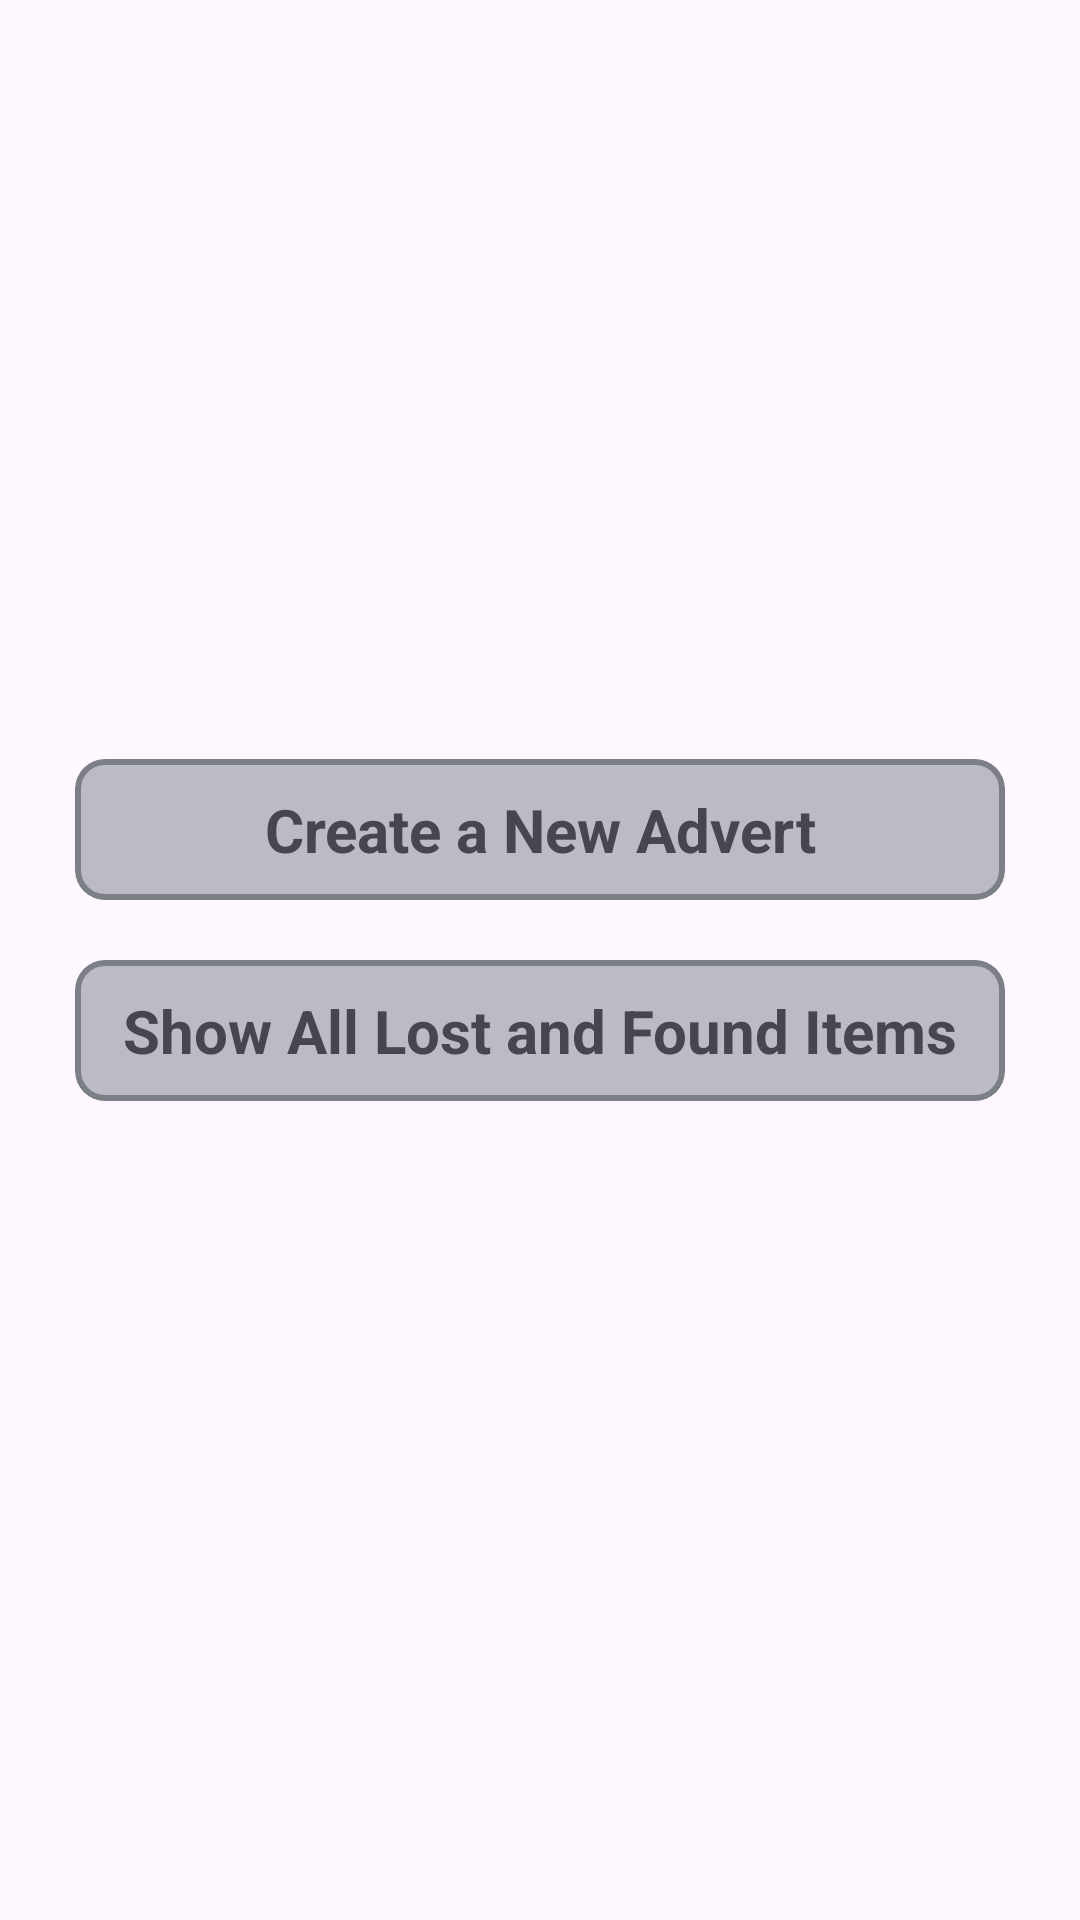

This screen was rendered from an Android layout file. Write that file and the resources it references.
<!-- AndroidManifest.xml: application theme Theme.FoundAndLost -->
<!-- res/layout/activity_main.xml -->
<?xml version="1.0" encoding="utf-8"?>
<LinearLayout xmlns:android="http://schemas.android.com/apk/res/android"
    android:layout_width="match_parent"
    android:layout_height="match_parent"
    android:layout_gravity="center"
    android:gravity="center"
    android:orientation="vertical">

    <com.google.android.material.card.MaterialCardView
        android:id="@+id/btnCreateAdvert"
        style="@style/cardView_theme"
        android:layout_width="match_parent"
        android:layout_height="wrap_content"
        android:layout_marginHorizontal="25dp">

        <TextView
            android:layout_width="match_parent"
            android:layout_height="match_parent"
            android:layout_marginHorizontal="60dp"
            android:layout_marginVertical="10dp"
            android:gravity="center"
            android:text="@string/create_a_new_advert"
            android:textSize="20sp"
            android:textStyle="bold" />

    </com.google.android.material.card.MaterialCardView>

    <com.google.android.material.card.MaterialCardView
        android:id="@+id/btnShowItems"
        style="@style/cardView_theme"
        android:layout_width="match_parent"
        android:layout_height="wrap_content"
        android:layout_marginHorizontal="25dp"
        android:layout_marginVertical="20dp">

        <TextView
            android:layout_width="match_parent"
            android:layout_height="match_parent"
            android:layout_marginVertical="10dp"
            android:gravity="center"
            android:text="@string/show_all_lost_and_found_items"
            android:textSize="20sp"
            android:textStyle="bold" />

    </com.google.android.material.card.MaterialCardView>

</LinearLayout>
<!-- resources referenced by this layout -->
<resources>
  <string name="create_a_new_advert">Create a New Advert</string>
  <string name="show_all_lost_and_found_items">Show All Lost and Found Items</string>
  <style name="cardView_theme" parent="Widget.MaterialComponents.CardView">
          <item name="cardBackgroundColor">@color/color_light_gray_alpha</item>
          <item name="cardCornerRadius">10dp</item>
          <item name="cardElevation">0dp</item>
          <item name="strokeColor">@color/grey_dark</item>
          <item name="strokeWidth">2dp</item>
      </style>
  <style name="Theme.FoundAndLost" parent="Base.Theme.FoundAndLost" />
  <color name="color_light_gray_alpha">#807C7F86</color>
  <color name="grey_dark">#7C7F86</color>
  <style name="Base.Theme.FoundAndLost" parent="Theme.Material3.DayNight.NoActionBar">
          
          
      </style>
</resources>
